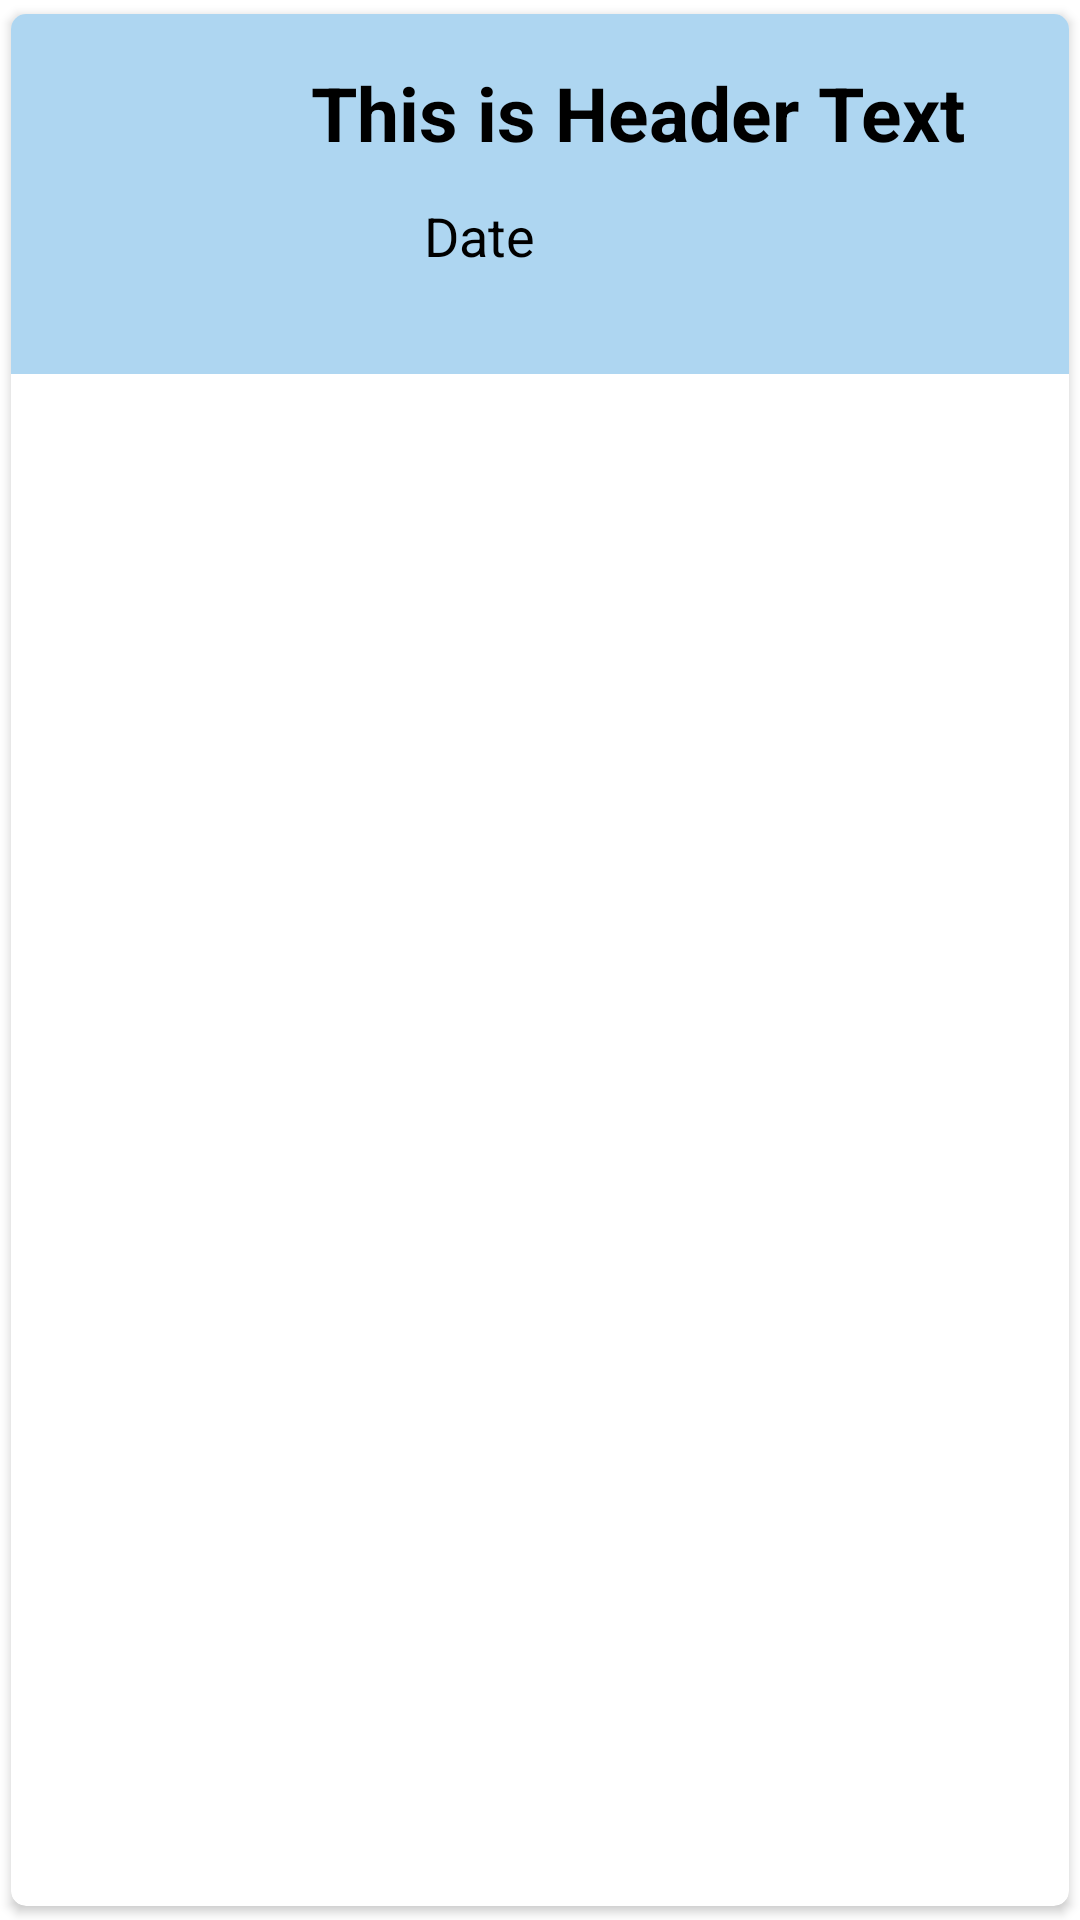

This screen was rendered from an Android layout file. Write that file and the resources it references.
<!-- AndroidManifest.xml: application theme Theme.CyMo -->
<!-- res/layout/rowgen.xml -->
<?xml version="1.0" encoding="utf-8"?>
<androidx.cardview.widget.CardView xmlns:android="http://schemas.android.com/apk/res/android"
    android:layout_width="match_parent"
    android:layout_height="wrap_content"
    xmlns:app="http://schemas.android.com/apk/res-auto"
    app:cardCornerRadius="5dp"
    android:elevation="4dp"
    app:cardUseCompatPadding="true">

    <RelativeLayout
        android:layout_width="match_parent"
        android:layout_height="wrap_content"
        android:background="#AED6F1"
        android:padding="16dp">


        <ImageView
            android:id="@+id/img2"
            android:layout_width="80dp"
            android:layout_height="80dp"
            android:layout_alignParentStart="true"
            android:layout_alignParentTop="true"
            android:layout_marginStart="0dp"
            android:layout_marginTop="8dp"
            android:src="@drawable/outline_picture_as_pdf_black_36" />

        <TextView
            android:id="@+id/header2"
            android:layout_width="match_parent"
            android:layout_height="wrap_content"
            android:text="This is Header Text"
            android:layout_marginLeft="4dp"
            android:textColor="#000"
            android:textSize="25dp"
            android:textStyle="bold"
            android:layout_toRightOf="@id/img2"
            android:gravity="center_vertical"
            />

        <RelativeLayout
            android:layout_width="match_parent"
            android:layout_height="wrap_content"
            android:layout_below="@id/header2"
            android:layout_marginLeft="4dp"
            android:layout_marginTop="12dp"
            android:layout_toRightOf="@id/img2"
            android:gravity="center_horizontal"
            android:orientation="horizontal">

            <TextView
                android:id="@+id/date2"
                android:layout_width="wrap_content"
                android:layout_height="wrap_content"
                android:layout_alignParentLeft="true"
                android:layout_alignParentEnd="true"
                android:layout_marginLeft="4dp"
                android:layout_marginEnd="124dp"
                android:gravity="left"
                android:text="Date"
                android:textColor="#000"
                android:textSize="18dp" />

        </RelativeLayout>

    </RelativeLayout>

</androidx.cardview.widget.CardView>
<!-- resources referenced by this layout -->
<resources>
  <style name="Theme.CyMo" parent="Theme.MaterialComponents.DayNight.NoActionBar">
          
          <item name="colorPrimary">@color/black</item>
          <item name="colorPrimaryVariant">@color/grey</item>
          <item name="colorOnPrimary">@color/white</item>
          
          <item name="colorSecondary">@color/teal_200</item>
          <item name="colorSecondaryVariant">@color/teal_700</item>
          <item name="colorOnSecondary">@color/black</item>
          
          <item name="android:statusBarColor" tools:targetApi="l">?attr/colorPrimaryVariant</item>
          
      </style>
  <!-- not gathered from this repository: default colours our renderer supplied (Android Studio template values) -->
  <color name="teal_200">#FF03DAC5</color>
  <color name="teal_700">#FF018786</color>
  <color name="black">#FF000000</color>
  <color name="white">#FFFFFFFF</color>
</resources>
